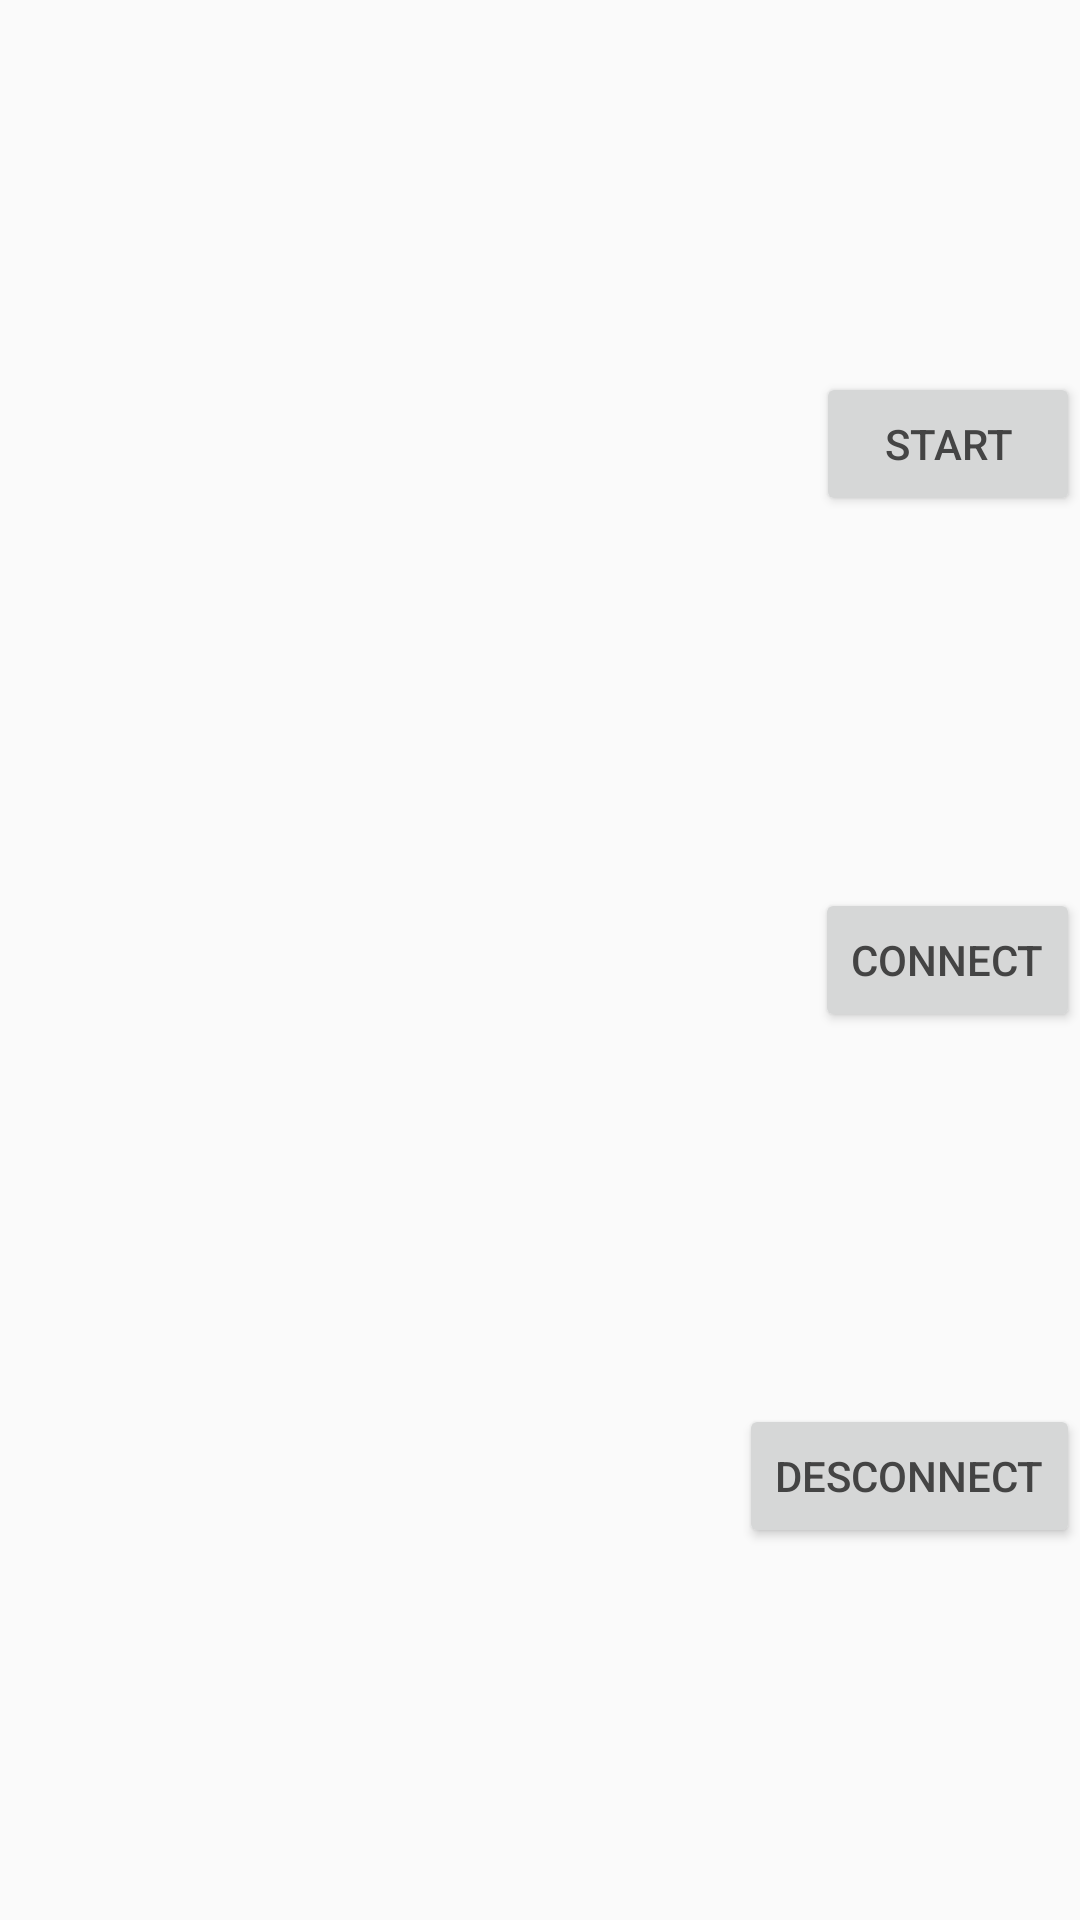

Here is an Android app screen rendered from its layout file. Give the layout XML and the strings, colors and styles it references.
<!-- AndroidManifest.xml: application theme AppTheme.NoActionBar -->
<!-- res/layout/activity_video_call.xml -->
<?xml version="1.0" encoding="utf-8"?>
<android.support.constraint.ConstraintLayout xmlns:android="http://schemas.android.com/apk/res/android"
    xmlns:app="http://schemas.android.com/apk/res-auto"
    xmlns:tools="http://schemas.android.com/tools"
    android:layout_width="match_parent"
    android:layout_height="match_parent"
    tools:context=".VideoCallActivity">

    <FrameLayout
        android:id="@+id/videoFrame"
        android:layout_width="0dp"
        android:layout_height="match_parent"
        app:layout_constraintBottom_toBottomOf="parent"
        app:layout_constraintEnd_toStartOf="@id/deconnectButton"
        app:layout_constraintStart_toStartOf="parent"
        app:layout_constraintTop_toTopOf="parent" />

    <Button
        android:id="@+id/startButton"
        android:layout_width="wrap_content"
        android:layout_height="wrap_content"
        android:text="@string/start"
        app:layout_constraintBottom_toTopOf="@+id/connectButton"
        app:layout_constraintEnd_toEndOf="parent"
        app:layout_constraintTop_toTopOf="parent" />

    <Button
        android:id="@+id/connectButton"
        android:layout_width="wrap_content"
        android:layout_height="wrap_content"
        android:text="connect"
        app:layout_constraintBottom_toTopOf="@+id/deconnectButton"
        app:layout_constraintEnd_toEndOf="parent"
        app:layout_constraintTop_toBottomOf="@+id/startButton" />

    <Button
        android:id="@+id/deconnectButton"
        android:layout_width="wrap_content"
        android:layout_height="wrap_content"
        android:text="desconnect"
        app:layout_constraintBottom_toBottomOf="parent"
        app:layout_constraintEnd_toEndOf="parent"
        app:layout_constraintTop_toBottomOf="@+id/connectButton" />

</android.support.constraint.ConstraintLayout>
<!-- resources referenced by this layout -->
<resources>
  <string name="start">start</string>
  <style name="AppTheme.NoActionBar" parent="AppTheme">
          <item name="windowActionBar">false</item>
          <item name="windowNoTitle">true</item>
      </style>
  <style name="AppTheme" parent="Theme.AppCompat.Light.DarkActionBar">
          
          <item name="colorPrimary">@color/colorPrimary</item>
          <item name="colorPrimaryDark">@color/colorPrimaryDark</item>
          <item name="colorAccent">@color/colorAccent</item>
          <item name="colorError">@color/colorError</item>
          <item name="android:textColorPrimary">@color/textColorPrimary</item>
          <item name="android:textColorSecondary">@color/textColorSecondary</item>
          <item name="android:windowAnimationStyle">@style/CustomActivityAnimation</item>
      </style>
  <color name="colorPrimary">#FF5774</color>
  <color name="colorPrimaryDark">#FF184C</color>
  <color name="colorAccent">#FF076DB5</color>
  <color name="colorError">#ffff4444</color>
  <color name="textColorPrimary">#FF444444</color>
  <color name="textColorSecondary">#FF8D8D8D</color>
  <style name="CustomActivityAnimation" parent="@android:style/Animation.Activity">
          <item name="android:activityOpenEnterAnimation">@anim/slide_in_right</item>
          <item name="android:activityOpenExitAnimation">@anim/slide_out_left</item>
          <item name="android:activityCloseEnterAnimation">@anim/slide_in_left</item>
          <item name="android:activityCloseExitAnimation">@anim/slide_out_right</item>
      </style>
</resources>
